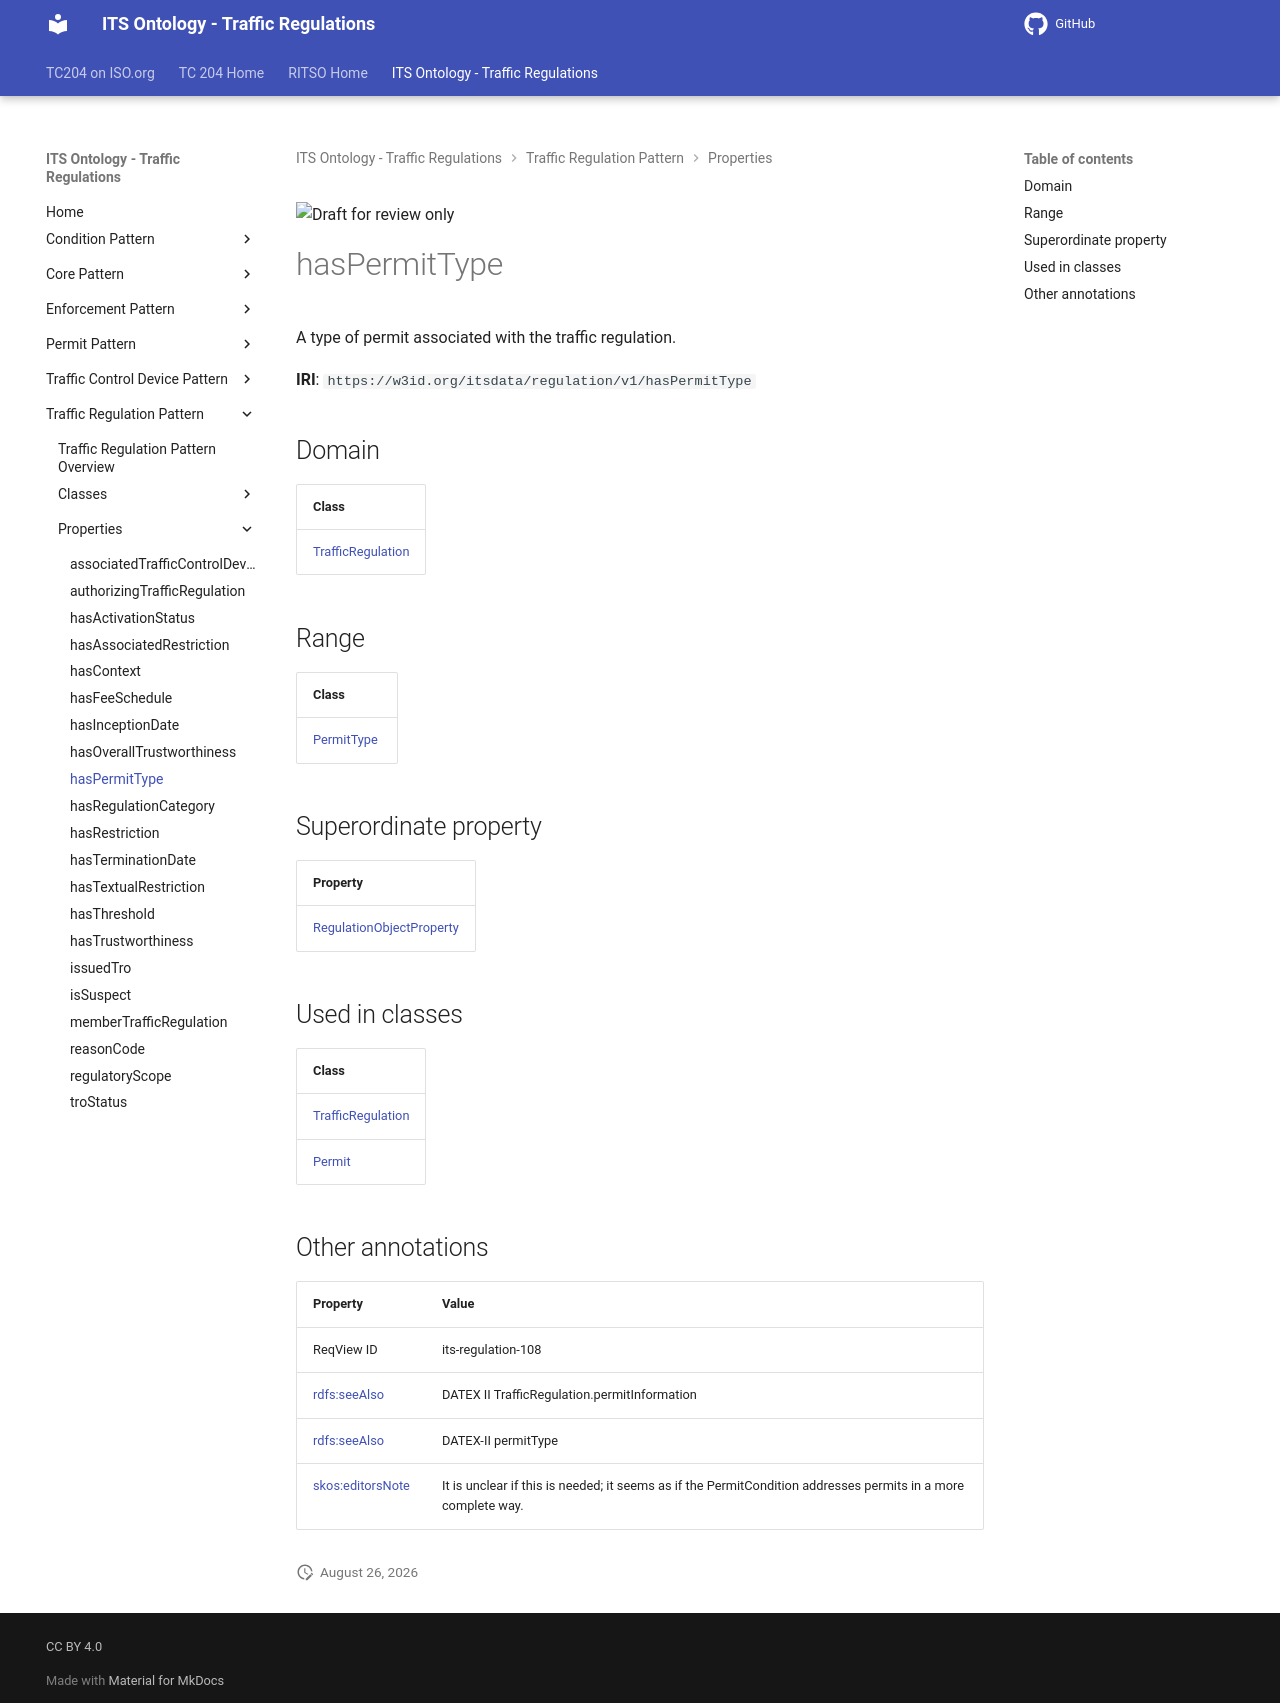

repository: ISO-TC204/ontology-its-regulation · page: v0.0.3-alpha.3/properties/hasPermitType/index.html · generator: mkdocs

![Draft for review only](https://isotc204.org/assets/img/draft_for_review.svg)

# hasPermitType

A type of permit associated with the traffic regulation.

**IRI**: `https://w3id.org/itsdata/regulation/v1/hasPermitType`

## Domain

| Class |
|-------|
| [TrafficRegulation](../classes/TrafficRegulation.md) |

## Range

| Class |
|-------|
| [PermitType](../classes/PermitType.md) |

## Superordinate property

| Property |
|-------|
| [RegulationObjectProperty](RegulationObjectProperty.md) |

## Used in classes

| Class |
|-------|
| [TrafficRegulation](../classes/TrafficRegulation.md) |
| [Permit](../classes/Permit.md) |

## Other annotations

| Property | Value |
|----------|-------|
| ReqView ID | its-regulation-108 |
| [rdfs:seeAlso](https://w3id.org/citydata/imported/rdfs/seeAlso) | DATEX II TrafficRegulation.permitInformation |
| [rdfs:seeAlso](https://w3id.org/citydata/imported/rdfs/seeAlso) | DATEX-II permitType |
| [skos:editorsNote](https://w3id.org/citydata/imported/skos/editorsNote) | It is unclear if this is needed; it seems as if the PermitCondition addresses permits in a more complete way. |
